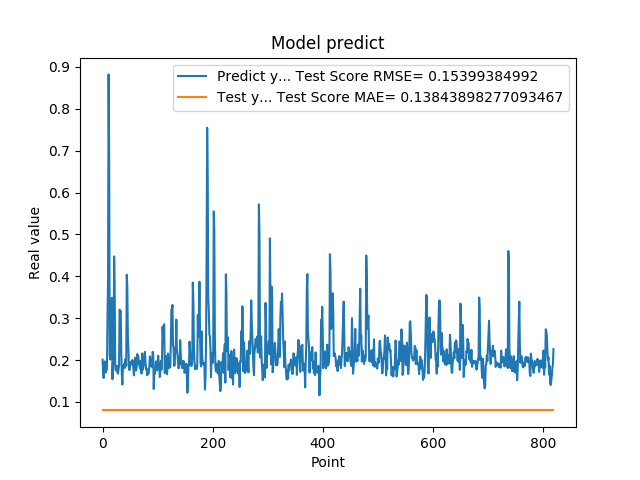

Data behind this chart, as committed beside it:
2.010090053081512174e-01, 7.989493012428661167e-02
1.742661595344543457e-01, 7.989493012428575125e-02
1.572303026914596558e-01, 7.989493012428568186e-02
1.941800117492676059e-01, 7.989493012428694474e-02
1.970258951187133512e-01, 7.989493012428605656e-02
1.859861761331558505e-01, 7.989493012428530716e-02
1.705197989940643033e-01, 7.989493012428572349e-02
1.844120919704437256e-01, 7.989493012428619534e-02
1.779371052980423251e-01, 7.989493012428601493e-02
3.004232645034790039e-01, 7.989493012428593166e-02
3.969086110591887873e-01, 7.989493012428433572e-02
8.820003867149353027e-01, 7.989493012428312835e-02
6.841114759445190430e-01, 7.989493012428285079e-02
2.116497457027435580e-01, 7.989493012428285079e-02
2.014262527227401733e-01, 7.989493012428315610e-02
2.061583995819092074e-01, 7.989493012428532104e-02
3.160260915756225586e-01, 7.989493012428544594e-02
3.489396274089813232e-01, 7.989493012428469654e-02
1.544443815946578979e-01, 7.989493012428383611e-02
1.959947794675827026e-01, 7.989493012428459939e-02
1.894801408052444180e-01, 7.989493012428608432e-02
4.474425017833709162e-01, 7.989493012428548757e-02
3.771362304687500555e-01, 7.989493012428393326e-02
1.889318972826004028e-01, 7.989493012428344754e-02
1.752775162458419522e-01, 7.989493012428444674e-02
1.822472065687180121e-01, 7.989493012428634799e-02
1.866402029991149902e-01, 7.989493012428627861e-02
1.715678423643112183e-01, 7.989493012428589003e-02
1.676391065120696744e-01, 7.989493012428632024e-02
1.773854047060013095e-01, 7.989493012428673657e-02
1.872433423995972235e-01, 7.989493012428632024e-02
3.204146027565002441e-01, 7.989493012428568186e-02
3.134283721446990967e-01, 7.989493012428373897e-02
3.171058297157288153e-01, 7.989493012428316998e-02
2.202603369951247891e-01, 7.989493012428315610e-02
1.659800857305526733e-01, 7.989493012428382224e-02
1.415748745203018188e-01, 7.989493012428704188e-02
1.852595061063766479e-01, 7.989493012428848517e-02
1.814238876104354858e-01, 7.989493012428752761e-02
1.905867606401443481e-01, 7.989493012428616758e-02
1.810430586338043213e-01, 7.989493012428572349e-02
1.954265981912612915e-01, 7.989493012428590391e-02
2.029463946819305142e-01, 7.989493012428586227e-02
1.862521618604660034e-01, 7.989493012428534879e-02
4.038094580173492432e-01, 7.989493012428562635e-02
3.743042349815369207e-01, 7.989493012428339203e-02
2.572054266929626465e-01, 7.989493012428311447e-02
2.253161966800689420e-01, 7.989493012428379448e-02
1.787700653076171875e-01, 7.989493012428459939e-02
1.761920750141143799e-01, 7.989493012428573737e-02
1.861467957496643066e-01, 7.989493012428608432e-02
1.954011768102645874e-01, 7.989493012428608432e-02
1.907722949981689176e-01, 7.989493012428572349e-02
1.898660957813262939e-01, 7.989493012428551533e-02
2.001174986362457275e-01, 7.989493012428604268e-02
1.922753006219863892e-01, 7.989493012428558472e-02
1.810636967420578003e-01, 7.989493012428526553e-02
1.635809391736984530e-01, 7.989493012428598717e-02
1.916799396276473999e-01, 7.989493012428686147e-02
2.058236002922058105e-01, 7.989493012428672269e-02
1.857409924268722812e-01, 7.989493012428548757e-02
... 759 more rows
